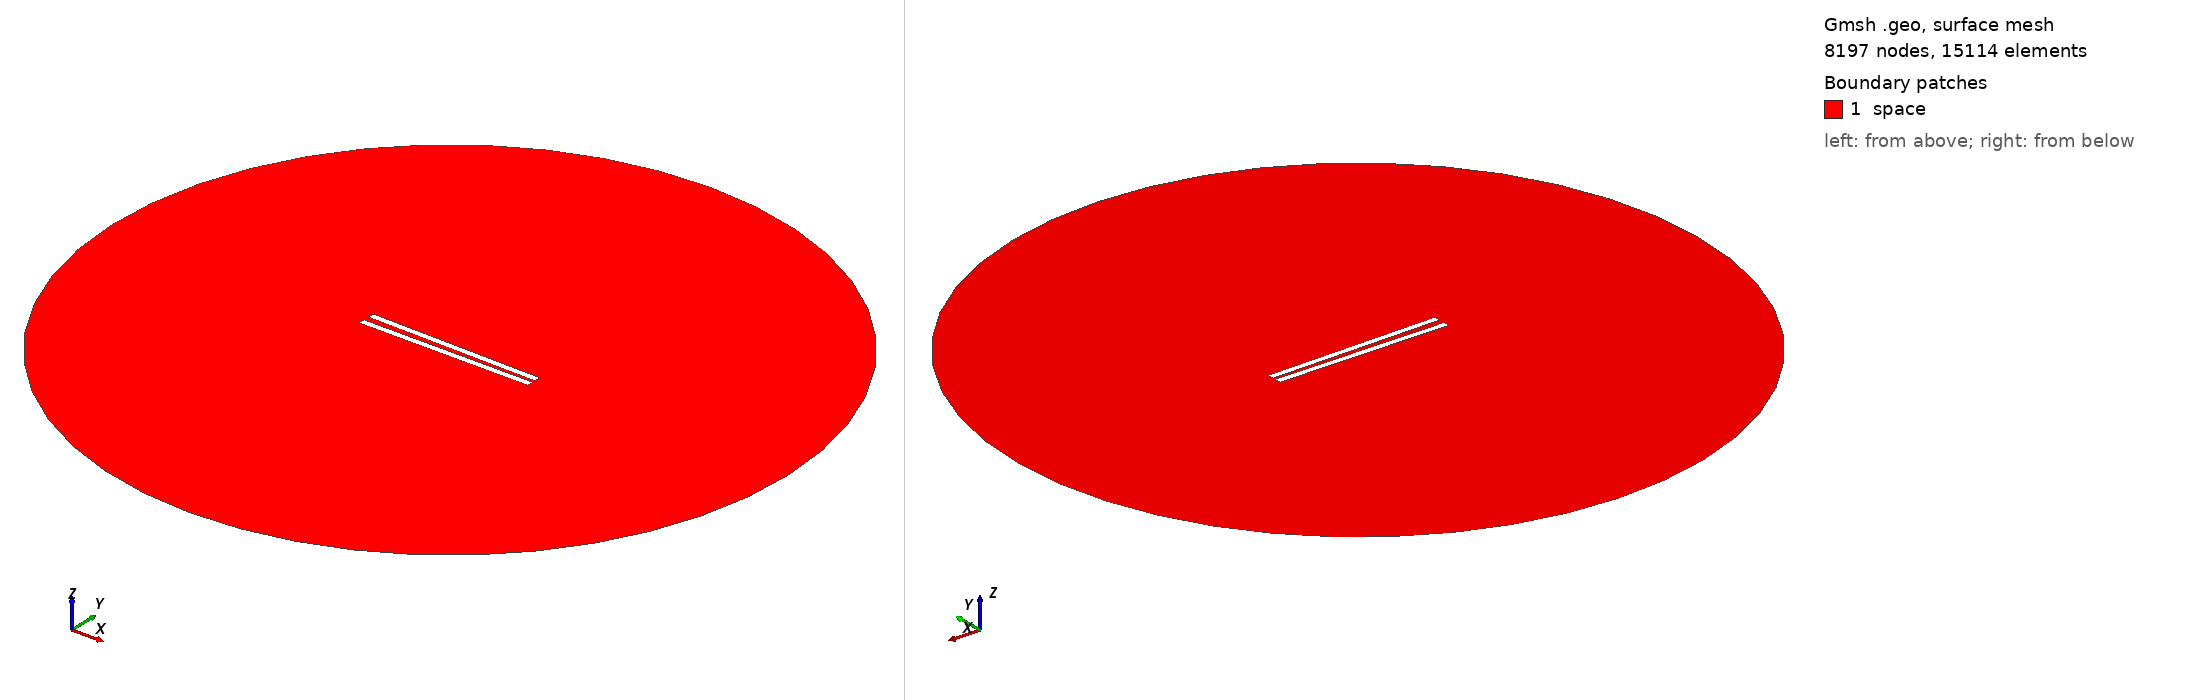

Gmsh geometry script, surface-meshed: 8197 nodes, 15114 surface elements. Boundary patches (legend numbers): 1 space. Left view from above one corner, right view from below the opposite corner. Legend entries are the model's physical surfaces. The drawing asked Gmsh for element sizes between 1% and 20% of the model's largest extent; the script's own settings can give other sizes.

=== 100.geo (drawn) ===
// Set the geometry kernel
SetFactory("OpenCASCADE");

//---------------------------------------
// Rectangles
//---------------------------------------

// Rectangle 1 (top)
Point(1) = {-49.9, 1.25, 0, 1.0};
Point(2) = {49.9, 1.25, 0, 1.0};
Point(3) = {49.9, 5.05, 0, 1.0};
Point(4) = {-49.9, 5.05, 0, 1.0};

Line(1) = {1, 2};
Line(2) = {2, 3};
Line(3) = {3, 4};
Line(4) = {4, 1};

Line Loop(1) = {1, 2, 3, 4};
Plane Surface(1) = {1};

Rotate { {0, 0, 1}, {0,  1.25,  0}, -0.017 } {
  Surface{1};
}

// Rectangle 2 (bottom)
Point(5) = {-49.9, -1.25, 0, 1.0};
Point(6) = {49.9, -1.25, 0, 1.0};
Point(7) = {49.9, -5.05, 0, 1.0};
Point(8) = {-49.9, -5.05, 0, 1.0};

Line(5) = {5, 6};
Line(6) = {6, 7};
Line(7) = {7, 8};
Line(8) = {8, 5};

Line Loop(2) = {5, 6, 7, 8};
Plane Surface(2) = {2}; 


//---------------------------------------
// Circle
//---------------------------------------

// Define points
Point(9) = {0, 0, 0};        // Center
Point(10) = {200, 0, 0};     // Start point
Point(11) = {0, 200, 0};     // 90 degrees
Point(12) = {-200, 0, 0};    // 180 degrees
Point(13) = {0, -200, 0};    // 270 degrees

// Define circle arcs (each needs start, center, end)
Circle(9) = {10, 9, 11};
Circle(10) = {11, 9, 12};
Circle(11) = {12, 9, 13};
Circle(12) = {13, 9, 10};

// Define curve loop and surface if needed
Curve Loop(3) = {9, 10, 11, 12};
Surface(3) = {3};

//---------------------------------------
// Define Physical Groups
//---------------------------------------                

//--- Physical Curves
// Physical groups for boundaries
Physical Line("force_segment", 10) = {1};
Physical Line("upper_plate", 11) = {2, 3, 4};
Physical Line("lower_plate", 12) = {5, 6, 7, 8};
Physical Line("boundary", 20) = {9, 10, 11, 12};

// Subtract Rectangles from Circle
BooleanDifference{ Surface{3}; Delete; }{ Surface{1}; Surface{2}; Delete; }
//--- Physical Surfaces
Physical Surface("space", 30) = {3};


//---------------------------------------
// Fine mesh near the plates
//--------------------------------------- 

// Define a distance field for mesh refinement
Field[1] = Distance;
Field[1].CurvesList = {1, 2, 3, 4, 5, 6, 7, 8};  // Rectangle curves
Field[1].NumPointsPerCurve = 200;

c = 0.3;
// Define threshold field to control mesh size based on distance to attractor
Field[2] = Threshold;
Field[2].IField = 1;
Field[2].LcMin = c; // Minimum element size near the attractor
Field[2].LcMax = 100*c;  // Maximum element size away from the attractor
Field[2].DistMin = 0.01;
Field[2].DistMax = 40;

Background Field = 2;

//---------------------------------------
// 6. Generate the Mesh
//---------------------------------------
Mesh 2;  // 2D mesh generation
